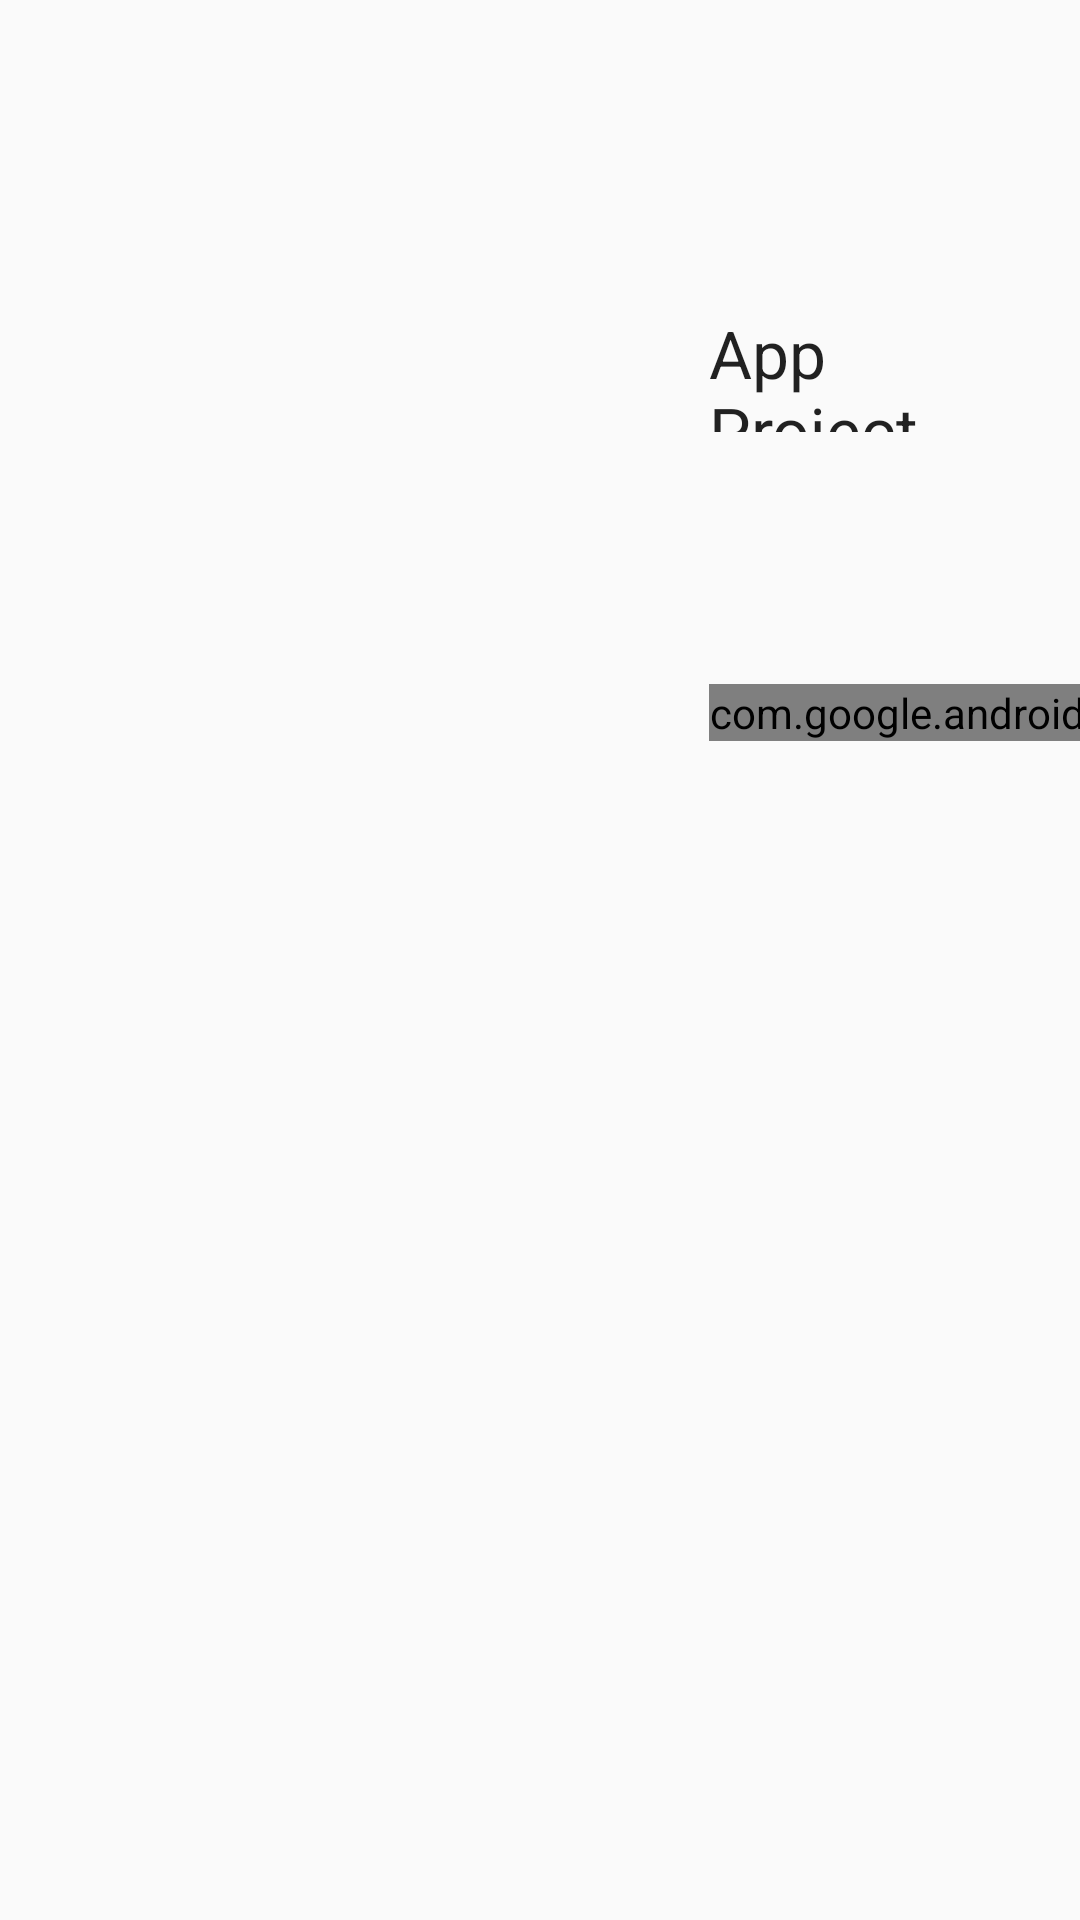

Produce the Android XML layout that renders to this screen, including the resource entries it uses.
<!-- AndroidManifest.xml: application theme AppTheme -->
<!-- res/layout/activity_login_screen.xml -->
<?xml version="1.0" encoding="utf-8"?>
<android.support.constraint.ConstraintLayout xmlns:android="http://schemas.android.com/apk/res/android"
    xmlns:app="http://schemas.android.com/apk/res-auto"
    xmlns:tools="http://schemas.android.com/tools"
    android:layout_width="match_parent"
    android:layout_height="match_parent"
    tools:context="com.example.example.appproject.login_screen">

    <RelativeLayout
        android:layout_width="585dp"
        android:layout_height="810dp"
        tools:layout_editor_absoluteX="8dp"
        tools:layout_editor_absoluteY="8dp">

        <TextView
            android:id="@+id/AppName"
            android:layout_width="112dp"
            android:layout_height="41dp"
            android:layout_marginTop="103dp"
            android:text="@string/app_name"
            android:textAppearance="@style/TextAppearance.AppCompat.Large"
            tools:layout_editor_absoluteX="243dp"
            tools:layout_editor_absoluteY="103dp"
            android:layout_alignParentTop="true"
            android:layout_centerHorizontal="true" />

        <com.google.android.gms.common.SignInButton
            android:id="@+id/sign_in_button"
            android:layout_width="wrap_content"
            android:layout_height="wrap_content"
            tools:layout_editor_absoluteX="242dp"
            tools:layout_editor_absoluteY="213dp"
            android:layout_marginTop="84dp"
            android:layout_below="@+id/AppName"
            android:layout_alignLeft="@+id/AppName"
            android:layout_alignStart="@+id/AppName" />
    </RelativeLayout>

</android.support.constraint.ConstraintLayout>
<!-- resources referenced by this layout -->
<resources>
  <string name="app_name">App Project</string>
  <style name="AppTheme" parent="Theme.AppCompat.Light.DarkActionBar">
          
          <item name="colorPrimary">@color/colorPrimary</item>
          <item name="colorPrimaryDark">@color/colorPrimaryDark</item>
          <item name="colorAccent">@color/colorAccent</item>
      </style>
  <color name="colorPrimary">#3F5EFF</color>
  <color name="colorPrimaryDark">#303F9F</color>
  <color name="colorAccent">#FF4081</color>
</resources>
